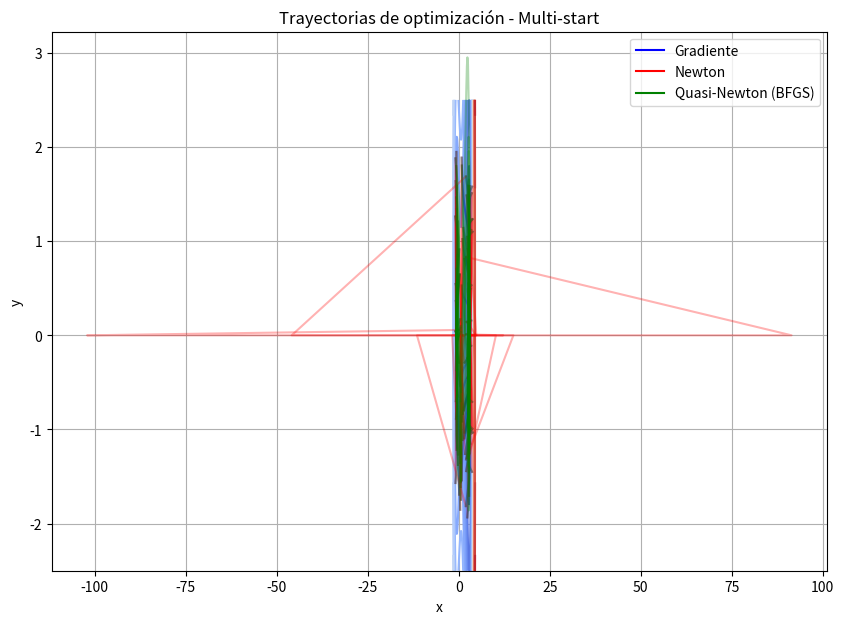

Here is the Python script that generated this plot:
import numpy as np
import matplotlib.pyplot as plt
from scipy.optimize import minimize
import os

# -----------------------------
# Función objetivo y derivadas
# -----------------------------
def f(x):
    return x[0]**4 - 4*x[0]**3 + 4*x[0] + x[1]**2

def grad_f(x):
    return np.array([4*x[0]**3 - 12*x[0]**2 + 4, 2*x[1]])

def hess_f(x):
    return np.array([[12*x[0]**2 - 24*x[0], 0],
                     [0, 2]])

# -----------------------------
# Descenso por Gradiente
# -----------------------------
def gradient_descent(x0, lr=0.01, tol=1e-6, max_iter=200):
    x = np.array(x0, dtype=float)
    history = [x.copy()]
    for _ in range(max_iter):
        g = grad_f(x)
        x_new = x - lr*g
        history.append(x_new.copy())
        if np.linalg.norm(x_new - x) < tol:
            break
        x = x_new
    return x, np.array(history)

# -----------------------------
# Newton
# -----------------------------
def newton_method(x0, tol=1e-6, max_iter=200):
    x = np.array(x0, dtype=float)
    history = [x.copy()]
    for _ in range(max_iter):
        g = grad_f(x)
        H = hess_f(x)
        try:
            delta = np.linalg.solve(H, g)
        except np.linalg.LinAlgError:
            break  # Hessiano singular
        x_new = x - delta
        history.append(x_new.copy())
        if np.linalg.norm(x_new - x) < tol:
            break
        x = x_new
    return x, np.array(history)

# -----------------------------
# Quasi-Newton BFGS usando scipy
# -----------------------------
def quasi_newton_bfgs(x0):
    callback_history = []
    def cb(xk):
        callback_history.append(xk.copy())
    res = minimize(f, x0, method='BFGS', jac=grad_f, callback=cb, options={'gtol':1e-6, 'maxiter':200, 'disp':False})
    hist = [x0] + callback_history
    return res.x, np.array(hist)

# -----------------------------
# Multi-start con 100 puntos iniciales
# -----------------------------
np.random.seed(42)
n_starts = 100
x_range = [-1, 4]  # rango en x
y_range = [-2, 2]  # rango en y

# Guardar todas las trayectorias
trajectories_gd = []
trajectories_newton = []
trajectories_qn = []

for _ in range(n_starts):
    x0 = np.array([np.random.uniform(*x_range), np.random.uniform(*y_range)])
    
    _, hist_gd = gradient_descent(x0, lr=0.01)
    trajectories_gd.append(hist_gd)
    
    _, hist_newton = newton_method(x0)
    trajectories_newton.append(hist_newton)
    
    _, hist_qn = quasi_newton_bfgs(x0)
    trajectories_qn.append(hist_qn)

# -----------------------------
# Graficar contorno y trayectorias
# -----------------------------
x1 = np.linspace(x_range[0]-0.5, x_range[1]+0.5, 200)
x2 = np.linspace(y_range[0]-0.5, y_range[1]+0.5, 200)
X1, X2 = np.meshgrid(x1, x2)
Z = f([X1, X2])

plt.figure(figsize=(10, 7))
plt.contour(X1, X2, Z, levels=30, cmap='coolwarm')

# Función para dibujar trayectorias
def plot_trajectories(trajs, color, label):
    for hist in trajs:
        plt.plot(hist[:,0], hist[:,1], color=color, alpha=0.3)
    plt.plot([], [], color=color, label=label)  # solo para la leyenda

plot_trajectories(trajectories_gd, 'blue', 'Gradiente')
plot_trajectories(trajectories_newton, 'red', 'Newton')
plot_trajectories(trajectories_qn, 'green', 'Quasi-Newton (BFGS)')

plt.xlabel('x')
plt.ylabel('y')
plt.title('Trayectorias de optimización - Multi-start')
plt.legend()
plt.grid(True)
# Verificar carpeta actual
print("Directorio actual:", os.getcwd())
plt.savefig('trayectorias.png', dpi=300)
plt.show()